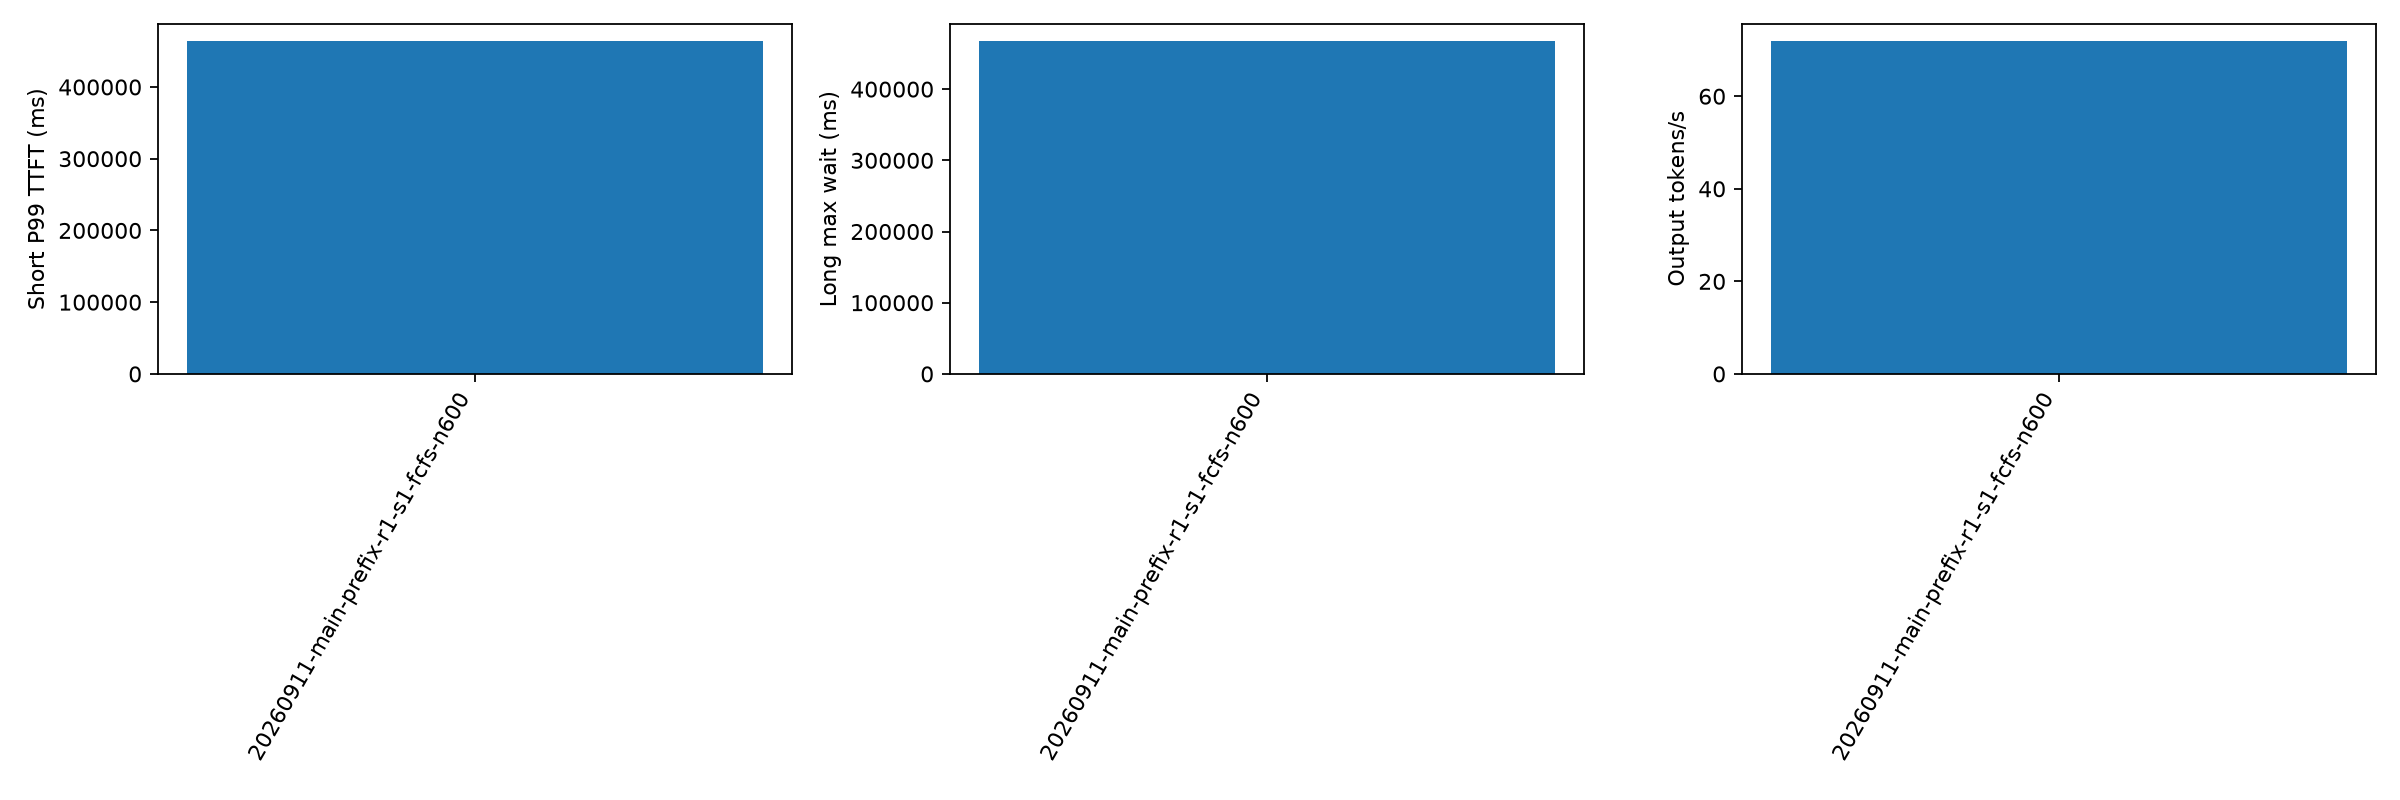

Values plotted in this chart, from the file beside it:
aging_ms, cache_hit_rate, candidate_limit, duration_s, export_error, failed, forced_stop, long_missing_server_record, long_not_admitted, long_wait_lower_bound_max_ms, long_wait_max_ms, no_client_record, output_tokens_per_s, planned, policy, policy_fallback_calls, prefill_total_admission_wall_ms_p99, prefill_total_admission_wall_ms_sum, prefill_total_calls, prefill_total_cpu_ms_p99, prefill_total_cpu_ms_sum, prefill_total_scoring_wall_ms_p99, prefill_total_scoring_wall_ms_sum, prefill_total_wall_ms_p99
500, 0.4099, 64, 1067, , 0, False, 0, 0, , 468067, 0, 72, 600, fcfs, 0, 0.2258, 281.8, 6652, 1.326, 2099, 0.0, 0.0, 1.327
